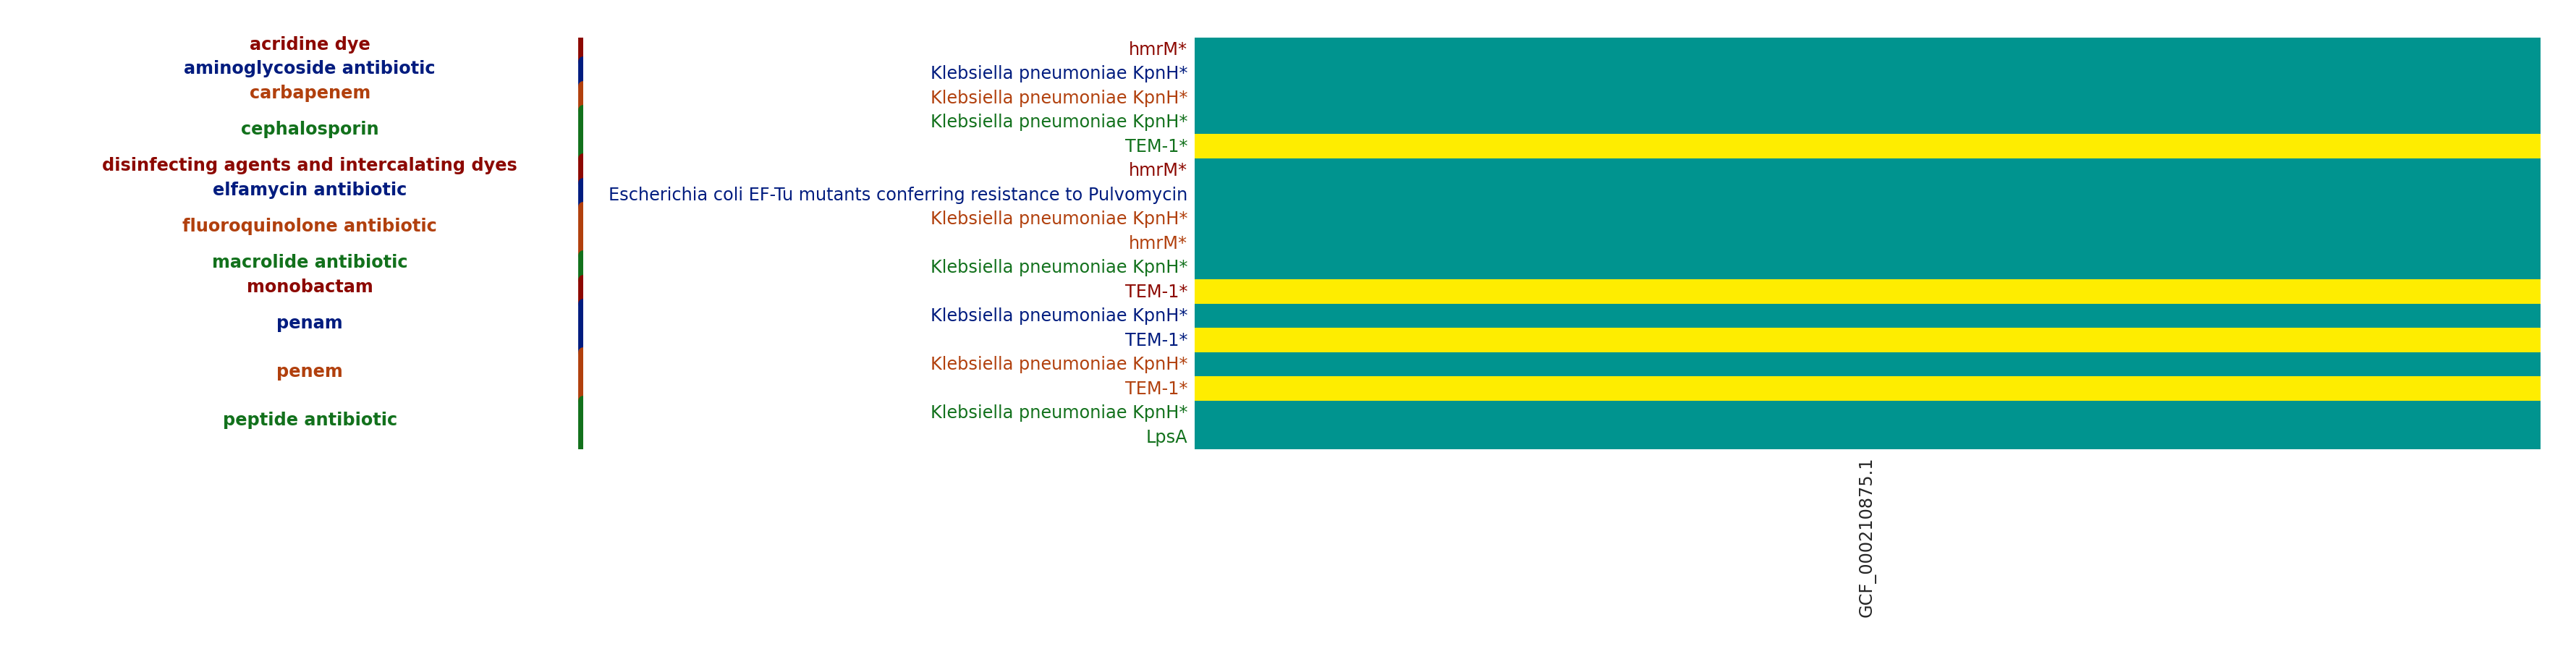

The data file committed next to this chart (first rows):
drug_class, gene, GCF_000210875.1
acridine dye, hmrM*, 1
aminoglycoside antibiotic, Klebsiella pneumoniae KpnH*, 1
carbapenem, Klebsiella pneumoniae KpnH*, 1
cephalosporin, Klebsiella pneumoniae KpnH*, 1
cephalosporin, TEM-1*, 2
disinfecting agents and intercalating dy…, hmrM*, 1
elfamycin antibiotic, Escherichia coli EF-Tu mutants conferrin…, 1
fluoroquinolone antibiotic, Klebsiella pneumoniae KpnH*, 1
fluoroquinolone antibiotic, hmrM*, 1
macrolide antibiotic, Klebsiella pneumoniae KpnH*, 1
monobactam, TEM-1*, 2
penam, Klebsiella pneumoniae KpnH*, 1
penam, TEM-1*, 2
penem, Klebsiella pneumoniae KpnH*, 1
penem, TEM-1*, 2
peptide antibiotic, Klebsiella pneumoniae KpnH*, 1
peptide antibiotic, LpsA, 1
